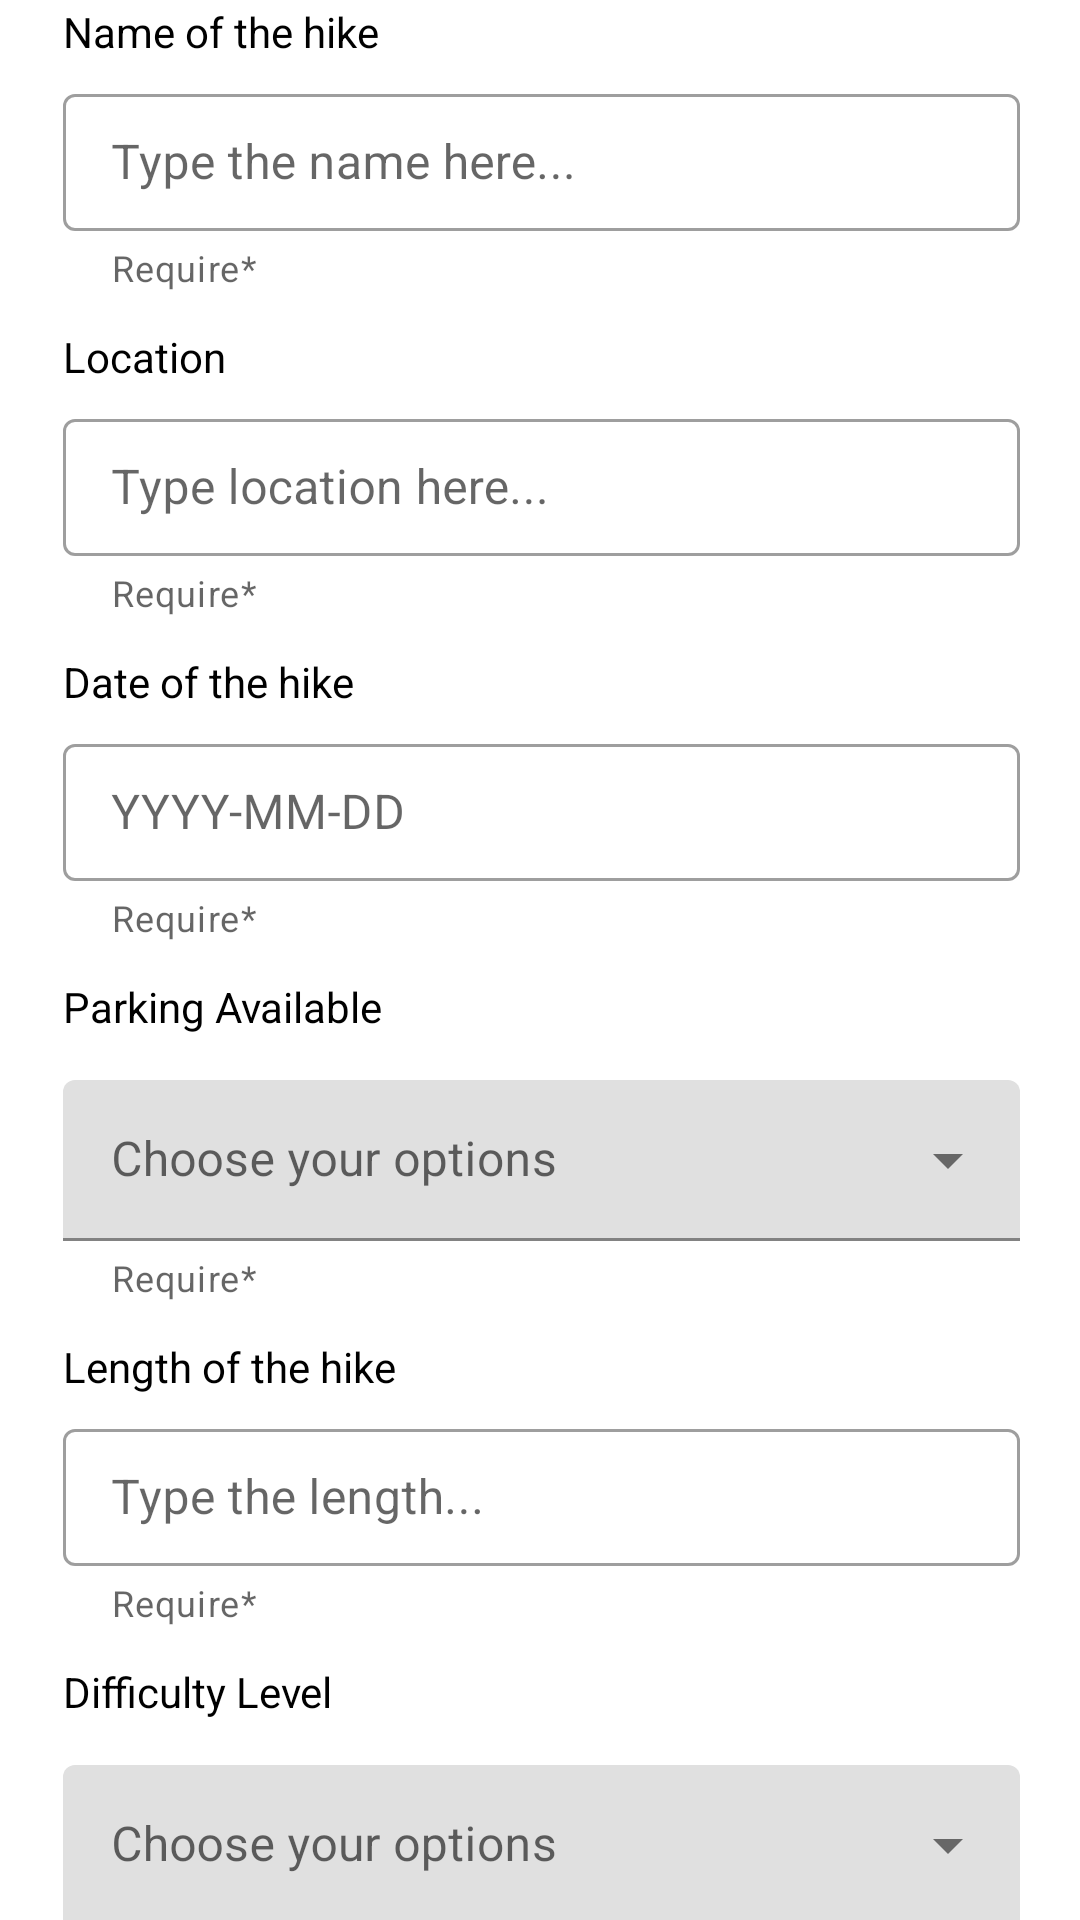

Write the Android layout XML for this screen, with the resource values it uses.
<!-- AndroidManifest.xml: application theme Theme.MHikeAppJava -->
<!-- res/layout/activity_add.xml -->
<?xml version="1.0" encoding="utf-8"?>
<androidx.constraintlayout.widget.ConstraintLayout xmlns:android="http://schemas.android.com/apk/res/android"
    xmlns:app="http://schemas.android.com/apk/res-auto"
    xmlns:tools="http://schemas.android.com/tools"
    android:layout_width="match_parent"
    android:layout_height="match_parent"
    tools:context=".AddActivity">

    <ScrollView
        android:layout_width="409dp"
        android:layout_height="729dp"
        app:layout_constraintBottom_toBottomOf="parent"
        app:layout_constraintEnd_toEndOf="parent"
        app:layout_constraintStart_toStartOf="parent"
        app:layout_constraintTop_toTopOf="parent">

        <LinearLayout
            android:layout_width="match_parent"
            android:layout_height="wrap_content"
            android:paddingRight="45dp"
            android:paddingLeft="45dp"
            android:paddingBottom="15dp"
            android:orientation="vertical" >


            <TextView
                android:layout_width="match_parent"
                android:layout_height="wrap_content"
                android:text="Name of the hike"
                android:layout_marginTop="45dp"
                android:layout_marginBottom="6dp"
                android:textColor="@color/black"/>
            <com.google.android.material.textfield.TextInputLayout
                android:layout_width="match_parent"
                android:layout_height="wrap_content"
                app:helperTextEnabled="true"
                app:helperTextTextColor="@color/red"
                app:helperText="Require*"
                android:id="@+id/wrapName"
                style="@style/Widget.MaterialComponents.TextInputLayout.OutlinedBox">
                <EditText
                    android:layout_width="match_parent"
                    android:layout_height="wrap_content"
                    android:layout_marginTop="15dp"
                    android:id="@+id/name"
                    android:hint="Type the name here..."
                    android:paddingLeft="14dp"
                    android:paddingTop="12dp"
                    android:paddingBottom="12dp"
                    android:paddingRight="14dp"
                    android:inputType="text"/>
            </com.google.android.material.textfield.TextInputLayout>
            <TextView
                android:layout_width="match_parent"
                android:layout_height="wrap_content"
                android:text="Location"
                android:layout_marginTop="12dp"
                android:layout_marginBottom="6dp"
                android:textColor="@color/black"/>
            <com.google.android.material.textfield.TextInputLayout
                android:layout_width="match_parent"
                android:layout_height="wrap_content"
                app:helperTextEnabled="true"
                app:helperTextTextColor="@color/red"
                app:helperText="Require*"
                android:id="@+id/wrapLocation"
                style="@style/Widget.MaterialComponents.TextInputLayout.OutlinedBox">
                <EditText
                    android:layout_width="match_parent"
                    android:layout_height="wrap_content"
                    android:layout_marginTop="15dp"
                    android:id="@+id/location"
                    android:hint="Type location here..."
                    android:paddingLeft="14dp"
                    android:paddingTop="12dp"
                    android:paddingBottom="12dp"
                    android:paddingRight="14dp"
                    android:inputType="text"/>
            </com.google.android.material.textfield.TextInputLayout>
            <TextView
            android:layout_width="match_parent"
            android:layout_height="wrap_content"
            android:text="Date of the hike"
            android:layout_marginTop="12dp"
            android:layout_marginBottom="6dp"
            android:textColor="@color/black"/>
            <com.google.android.material.textfield.TextInputLayout
                android:layout_width="match_parent"
                android:layout_height="wrap_content"
                android:id="@+id/wrapTime"
                app:helperTextEnabled="true"
                app:helperTextTextColor="@color/red"
                app:helperText="Require*"
                style="@style/Widget.MaterialComponents.TextInputLayout.OutlinedBox">
                <EditText
                    android:layout_width="match_parent"
                    android:layout_height="wrap_content"
                    android:layout_marginTop="15dp"
                    android:id="@+id/dateH"
                    android:focusable="false"
                    android:clickable="true"
                    android:paddingLeft="14dp"
                    android:paddingTop="12dp"
                    android:paddingBottom="12dp"
                    android:paddingRight="14dp"
                    android:inputType="none"
                    android:hint="YYYY-MM-DD" />
            </com.google.android.material.textfield.TextInputLayout>
            <TextView
                android:layout_width="match_parent"
                android:layout_height="wrap_content"
                android:text="Parking Available"
                android:layout_marginTop="12dp"
                android:layout_marginBottom="6dp"
                android:textColor="@color/black"/>
            <com.google.android.material.textfield.TextInputLayout
                android:layout_width="match_parent"
                android:layout_height="wrap_content"
                android:id="@+id/wrapParking"
                app:helperTextEnabled="true"
                app:helperTextTextColor="@color/red"
                app:helperText="Require*"
                style="@style/Widget.MaterialComponents.TextInputLayout.FilledBox.Dense.ExposedDropdownMenu">
                <AutoCompleteTextView
                    android:layout_width="match_parent"
                    android:layout_height="wrap_content"
                    android:layout_marginTop="9dp"
                    android:id="@+id/parking"
                    android:hint="Choose your options"
                    android:inputType="none"/>
            </com.google.android.material.textfield.TextInputLayout>
            <TextView
                android:layout_width="match_parent"
                android:layout_height="wrap_content"
                android:text="Length of the hike"
                android:layout_marginTop="12dp"
                android:layout_marginBottom="6dp"
                android:textColor="@color/black"/>
            <com.google.android.material.textfield.TextInputLayout
                android:layout_width="match_parent"
                android:layout_height="wrap_content"
                app:helperTextEnabled="true"
                app:helperTextTextColor="@color/red"
                app:helperText="Require*"
                android:id="@+id/wrapLength"
                style="@style/Widget.MaterialComponents.TextInputLayout.OutlinedBox">
                <EditText
                    android:layout_width="match_parent"
                    android:layout_height="wrap_content"
                    android:layout_marginTop="15dp"
                    android:id="@+id/numLen"
                    android:paddingLeft="14dp"
                    android:paddingTop="12dp"
                    android:paddingBottom="12dp"
                    android:paddingRight="14dp"
                    android:hint="Type the length..."
                    android:inputType="number"/>
            </com.google.android.material.textfield.TextInputLayout>

            <TextView
                android:layout_width="match_parent"
                android:layout_height="wrap_content"
                android:text="Difficulty Level"
                android:layout_marginTop="12dp"
                android:layout_marginBottom="6dp"
                android:textColor="@color/black"/>
            <com.google.android.material.textfield.TextInputLayout
                android:layout_width="match_parent"
                android:layout_height="wrap_content"
                app:helperTextEnabled="true"
                app:helperTextTextColor="@color/red"
                app:helperText="Require*"
                android:id="@+id/wrapLevel"
                style="@style/Widget.MaterialComponents.TextInputLayout.FilledBox.Dense.ExposedDropdownMenu">
                <AutoCompleteTextView
                    android:layout_width="match_parent"
                    android:layout_height="wrap_content"
                    android:layout_marginTop="9dp"
                    android:id="@+id/level"
                    android:hint="Choose your options"
                    android:inputType="none"/>
            </com.google.android.material.textfield.TextInputLayout>

            <TextView
                android:layout_width="match_parent"
                android:layout_height="wrap_content"
                android:text="Description"
                android:layout_marginTop="12dp"
                android:layout_marginBottom="6dp"
                android:textColor="@color/black"/>

            <com.google.android.material.textfield.TextInputLayout
                android:layout_width="match_parent"
                android:layout_height="wrap_content"
                style="@style/Widget.MaterialComponents.TextInputLayout.OutlinedBox">
                <EditText
                    android:layout_width="match_parent"
                    android:layout_height="wrap_content"
                    android:layout_marginTop="15dp"
                    android:id="@+id/description"
                    android:paddingLeft="14dp"
                    android:paddingTop="12dp"
                    android:paddingBottom="12dp"
                    android:paddingRight="14dp"
                    android:hint="Type your note here ..."
                    android:gravity="top"
                    android:overScrollMode="always"
                    android:scrollHorizontally="false"
                    android:scrollbars="vertical"
                    android:scrollbarStyle="insideInset"
                    android:inputType="text"/>
            </com.google.android.material.textfield.TextInputLayout>


            <Button
                android:layout_width="match_parent"
                android:layout_height="wrap_content"
                android:layout_gravity="center"
                android:layout_marginTop="15dp"
                android:layout_marginBottom="20dp"
                android:id="@+id/btnCreate"
                android:text="ADD"
                />
        </LinearLayout>
    </ScrollView>
</androidx.constraintlayout.widget.ConstraintLayout>
<!-- resources referenced by this layout -->
<resources>
  <style name="Theme.MHikeAppJava" parent="Theme.MaterialComponents.DayNight.DarkActionBar">
          
          <item name="colorPrimary">@color/purple_500</item>
          <item name="colorPrimaryVariant">@color/purple_700</item>
          <item name="colorOnPrimary">@color/white</item>
          
          <item name="colorSecondary">@color/teal_200</item>
          <item name="colorSecondaryVariant">@color/teal_700</item>
          <item name="colorOnSecondary">@color/black</item>
          
          <item name="android:statusBarColor" tools:targetApi="l">?attr/colorPrimaryVariant</item>
          
      </style>
  <!-- not gathered from this repository: default colours our renderer supplied (Android Studio template values) -->
  <color name="purple_500">#FF6200EE</color>
  <color name="purple_700">#FF3700B3</color>
  <color name="teal_200">#FF03DAC5</color>
  <color name="teal_700">#FF018786</color>
  <color name="black">#FF000000</color>
  <color name="white">#FFFFFFFF</color>
</resources>
